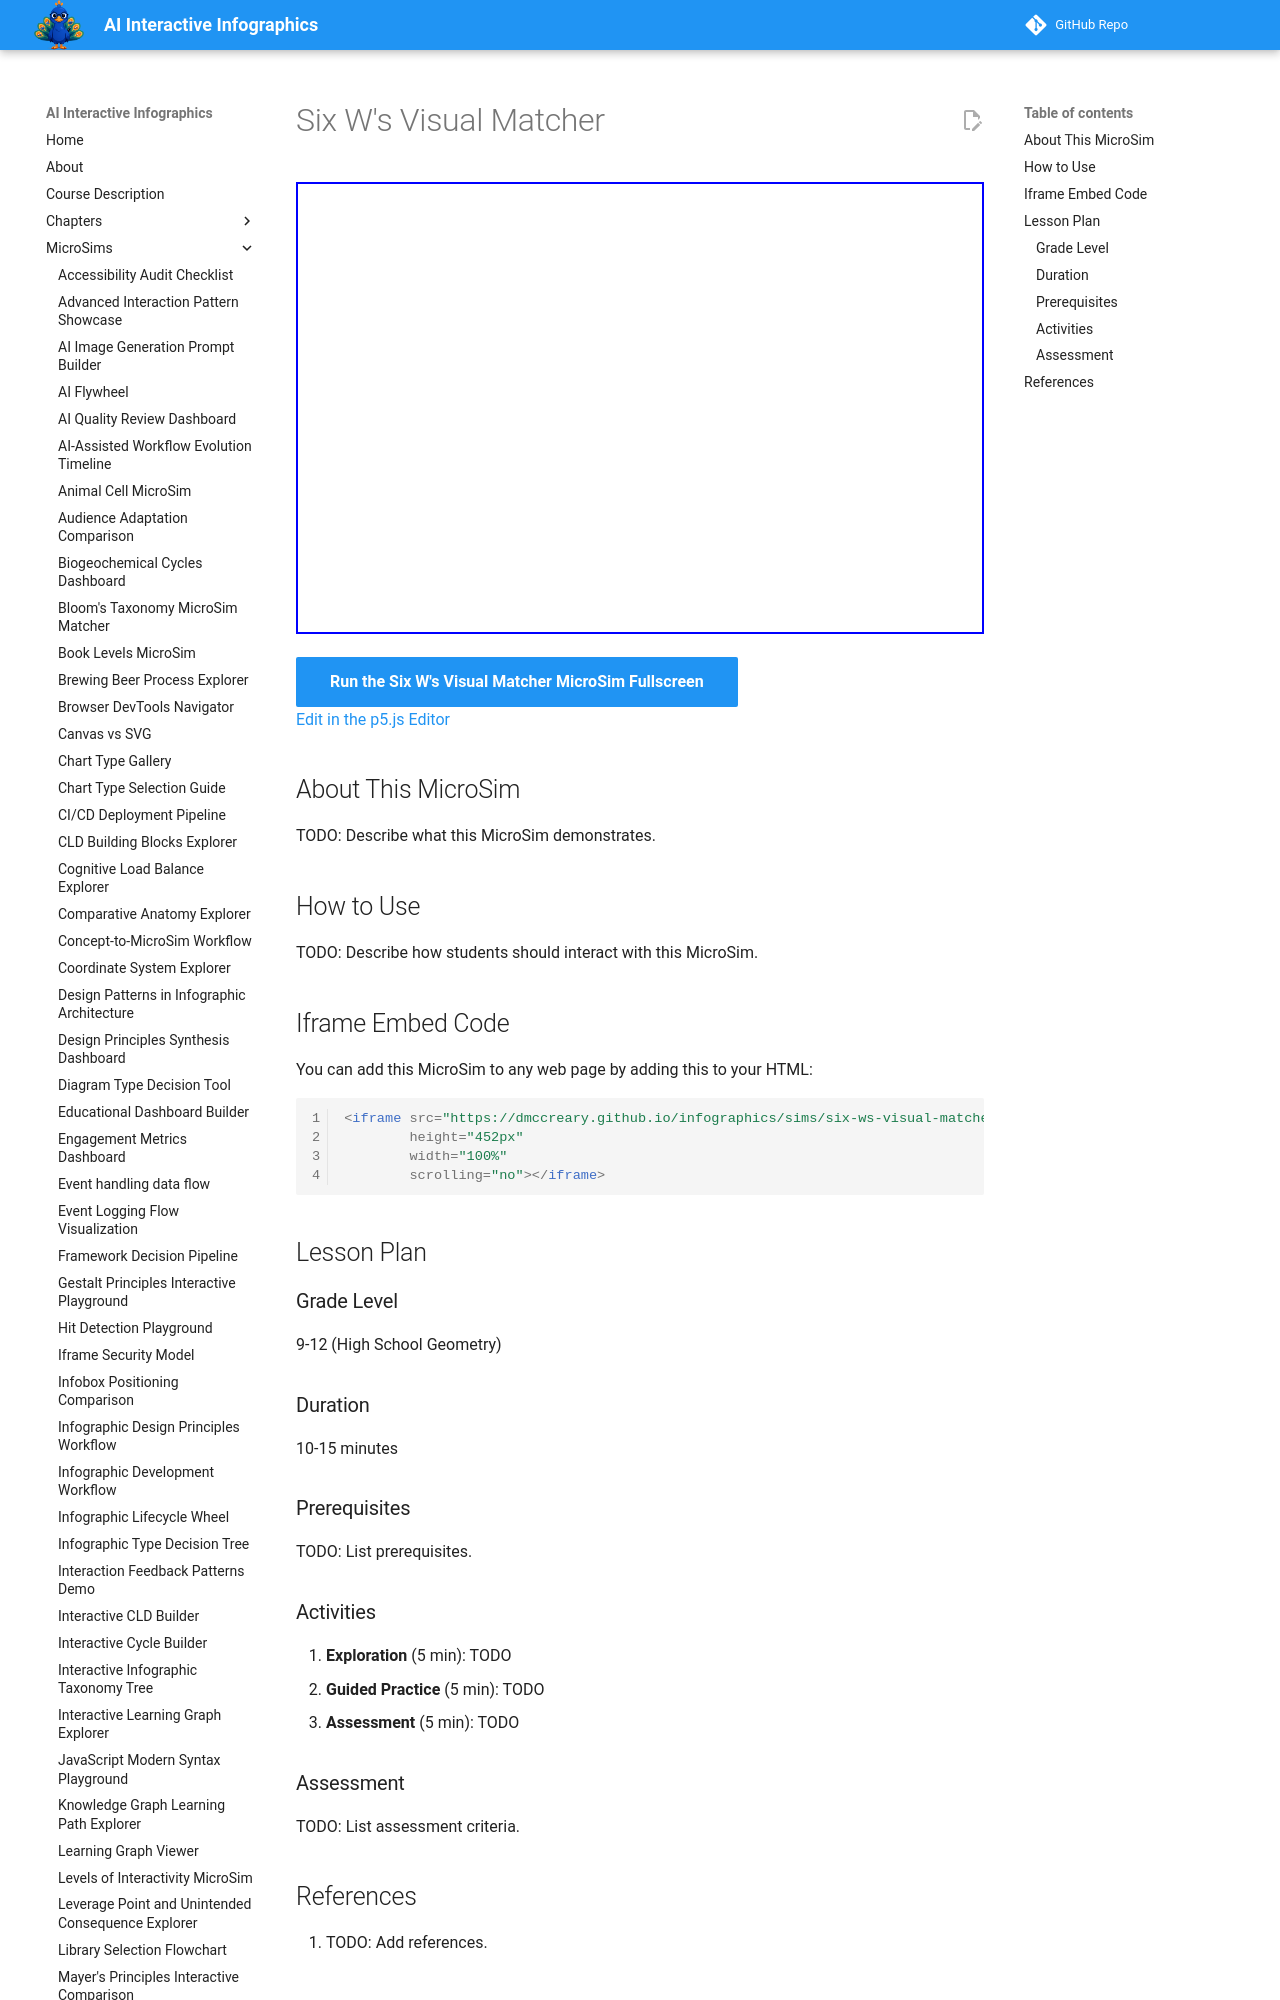

repository: dmccreary/infographics · page: sims/six-ws-visual-matcher/index.html · generator: mkdocs

---
title: Six W's Visual Matcher
description: Interactive p5.js MicroSim for six w's visual matcher.
image: /sims/six-ws-visual-matcher/six-ws-visual-matcher.png
og:image: /sims/six-ws-visual-matcher/six-ws-visual-matcher.png
twitter:image: /sims/six-ws-visual-matcher/six-ws-visual-matcher.png
social:
   cards: false
quality_score: 0
---

# Six W's Visual Matcher

<iframe src="main.html" height="452px" width="100%" scrolling="no"></iframe>

[Run the Six W's Visual Matcher MicroSim Fullscreen](./main.html){ .md-button .md-button--primary }
<br/>
[Edit in the p5.js Editor](https://editor.p5js.org/)

## About This MicroSim

TODO: Describe what this MicroSim demonstrates.

## How to Use

TODO: Describe how students should interact with this MicroSim.
